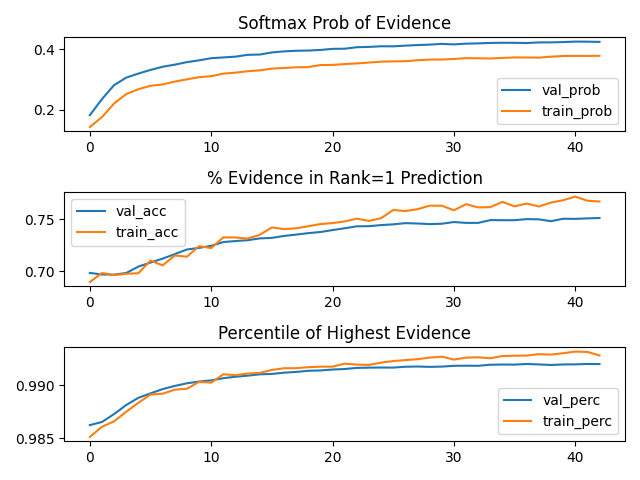

Source data for this figure (header and first rows):
epoch, train_prob, val_prob, train_perc, val_perc, train_acc, val_acc
0, 0.1434, 0.1824, 0.9851, 0.9863, 0.6894, 0.6982
1, 0.1761, 0.2356, 0.9861, 0.9865, 0.698, 0.6966
2, 0.2211, 0.2816, 0.9866, 0.9873, 0.696, 0.6965
3, 0.2522, 0.3063, 0.9875, 0.9882, 0.6973, 0.6981
4, 0.2683, 0.3198, 0.9884, 0.9888, 0.6979, 0.7043
5, 0.2795, 0.3318, 0.9891, 0.9892, 0.71, 0.7082
6, 0.2838, 0.3422, 0.9892, 0.9897, 0.7055, 0.7119
7, 0.2932, 0.3491, 0.9896, 0.9899, 0.715, 0.7163
8, 0.3007, 0.3576, 0.9897, 0.9902, 0.7138, 0.7208
9, 0.3078, 0.3634, 0.9903, 0.9904, 0.724, 0.7223
10, 0.3112, 0.3705, 0.9903, 0.9905, 0.7221, 0.7243
11, 0.3196, 0.3731, 0.991, 0.9907, 0.7325, 0.728
12, 0.3228, 0.3756, 0.991, 0.9908, 0.7323, 0.7289
13, 0.3275, 0.3816, 0.9911, 0.9909, 0.7313, 0.7297
14, 0.3304, 0.3826, 0.9912, 0.991, 0.7349, 0.7315
15, 0.3361, 0.3894, 0.9915, 0.9911, 0.742, 0.732
16, 0.3383, 0.393, 0.9916, 0.9912, 0.7405, 0.7338
17, 0.3404, 0.395, 0.9916, 0.9913, 0.7412, 0.7351
18, 0.3412, 0.3957, 0.9917, 0.9914, 0.7432, 0.7366
19, 0.3478, 0.3977, 0.9918, 0.9914, 0.7453, 0.7376
20, 0.3482, 0.4013, 0.9918, 0.9915, 0.7462, 0.7395
21, 0.3512, 0.4018, 0.9921, 0.9915, 0.7479, 0.7413
22, 0.3532, 0.4067, 0.992, 0.9917, 0.7506, 0.7431
23, 0.3561, 0.4078, 0.9919, 0.9917, 0.7483, 0.7433
24, 0.359, 0.4099, 0.9921, 0.9917, 0.751, 0.7443
25, 0.36, 0.4096, 0.9923, 0.9917, 0.7589, 0.745
26, 0.3606, 0.4119, 0.9924, 0.9918, 0.7579, 0.7462
27, 0.3637, 0.4138, 0.9925, 0.9918, 0.7597, 0.7459
28, 0.3659, 0.4153, 0.9926, 0.9917, 0.7631, 0.7453
29, 0.3661, 0.4177, 0.9927, 0.9918, 0.7631, 0.7456
30, 0.3679, 0.416, 0.9924, 0.9918, 0.7586, 0.7473
31, 0.3707, 0.4184, 0.9926, 0.9919, 0.7645, 0.7464
32, 0.3701, 0.4194, 0.9926, 0.9918, 0.7614, 0.7464
33, 0.3695, 0.4209, 0.9926, 0.9919, 0.7617, 0.7491
34, 0.3714, 0.4214, 0.9928, 0.992, 0.7667, 0.749
35, 0.3731, 0.4212, 0.9928, 0.992, 0.7624, 0.749
36, 0.3728, 0.4205, 0.9928, 0.992, 0.7651, 0.7501
37, 0.3723, 0.4226, 0.9929, 0.992, 0.7622, 0.7499
38, 0.3755, 0.4227, 0.9929, 0.9919, 0.7661, 0.7481
39, 0.3778, 0.4237, 0.993, 0.992, 0.7683, 0.7504
40, 0.3782, 0.4253, 0.9932, 0.992, 0.7718, 0.7503
41, 0.378, 0.425, 0.9932, 0.992, 0.7678, 0.7508
42, 0.3785, 0.4243, 0.9928, 0.992, 0.7671, 0.7511
